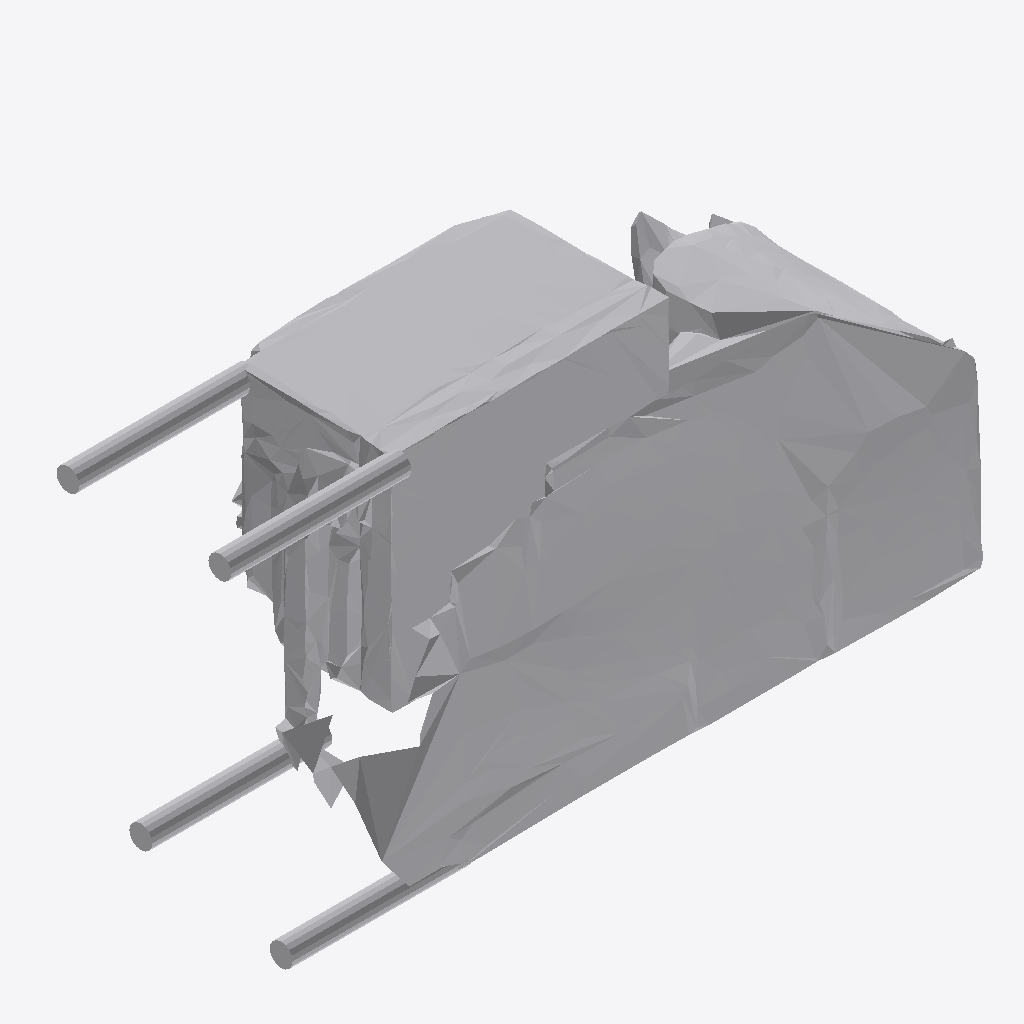
Isometric view of an IFC building model (IFC-SPF (STEP), schema IFC4, length unit metre), seen from the south-west, elements coloured by IFC class: 1 other element (light grey).
Extent 1.9 m × 0.7 m × 0.9 m (x, y, z). Storeys (1): Ground Floor at 0.00 m. Elements (1): 1 IfcFurniture.

HEADER;
FILE_DESCRIPTION(('ViewDefinition [CoordinationView]'),'2;1');
FILE_NAME('','2026-07-12T15:08:27',(''),(''),'IfcOpenShell 0.8.0','IfcOpenShell 0.8.0','');
FILE_SCHEMA(('IFC4'));
ENDSEC;
DATA;
#17=IFCPROJECT('2gh12LiLb3SgO9fd$ZFpoW',#5,'Office Project',$,$,$,$,(#15),#10);
#20=IFCSITE('22eGsr4U17$ArKAtL4R5P3',#5,'Site',$,$,#19,$,$,.ELEMENT.,$,$,$,$,$);
#22=IFCBUILDING('18$dx9$6LBB9FbVPcNopMt',#5,'Building',$,$,#21,$,$,.ELEMENT.,$,$,$);
#24=IFCBUILDINGSTOREY('2tFX8Jsnj6yhQzSXUwAZPm',#5,'Ground Floor',$,$,#23,$,$,.ELEMENT.,0.0);
#35=IFCFURNITURE('1695w087rDQ9vHfHO3jicw',#5,'list11_coffee_table',$,$,#34,#31,$,$);
ENDSEC;
